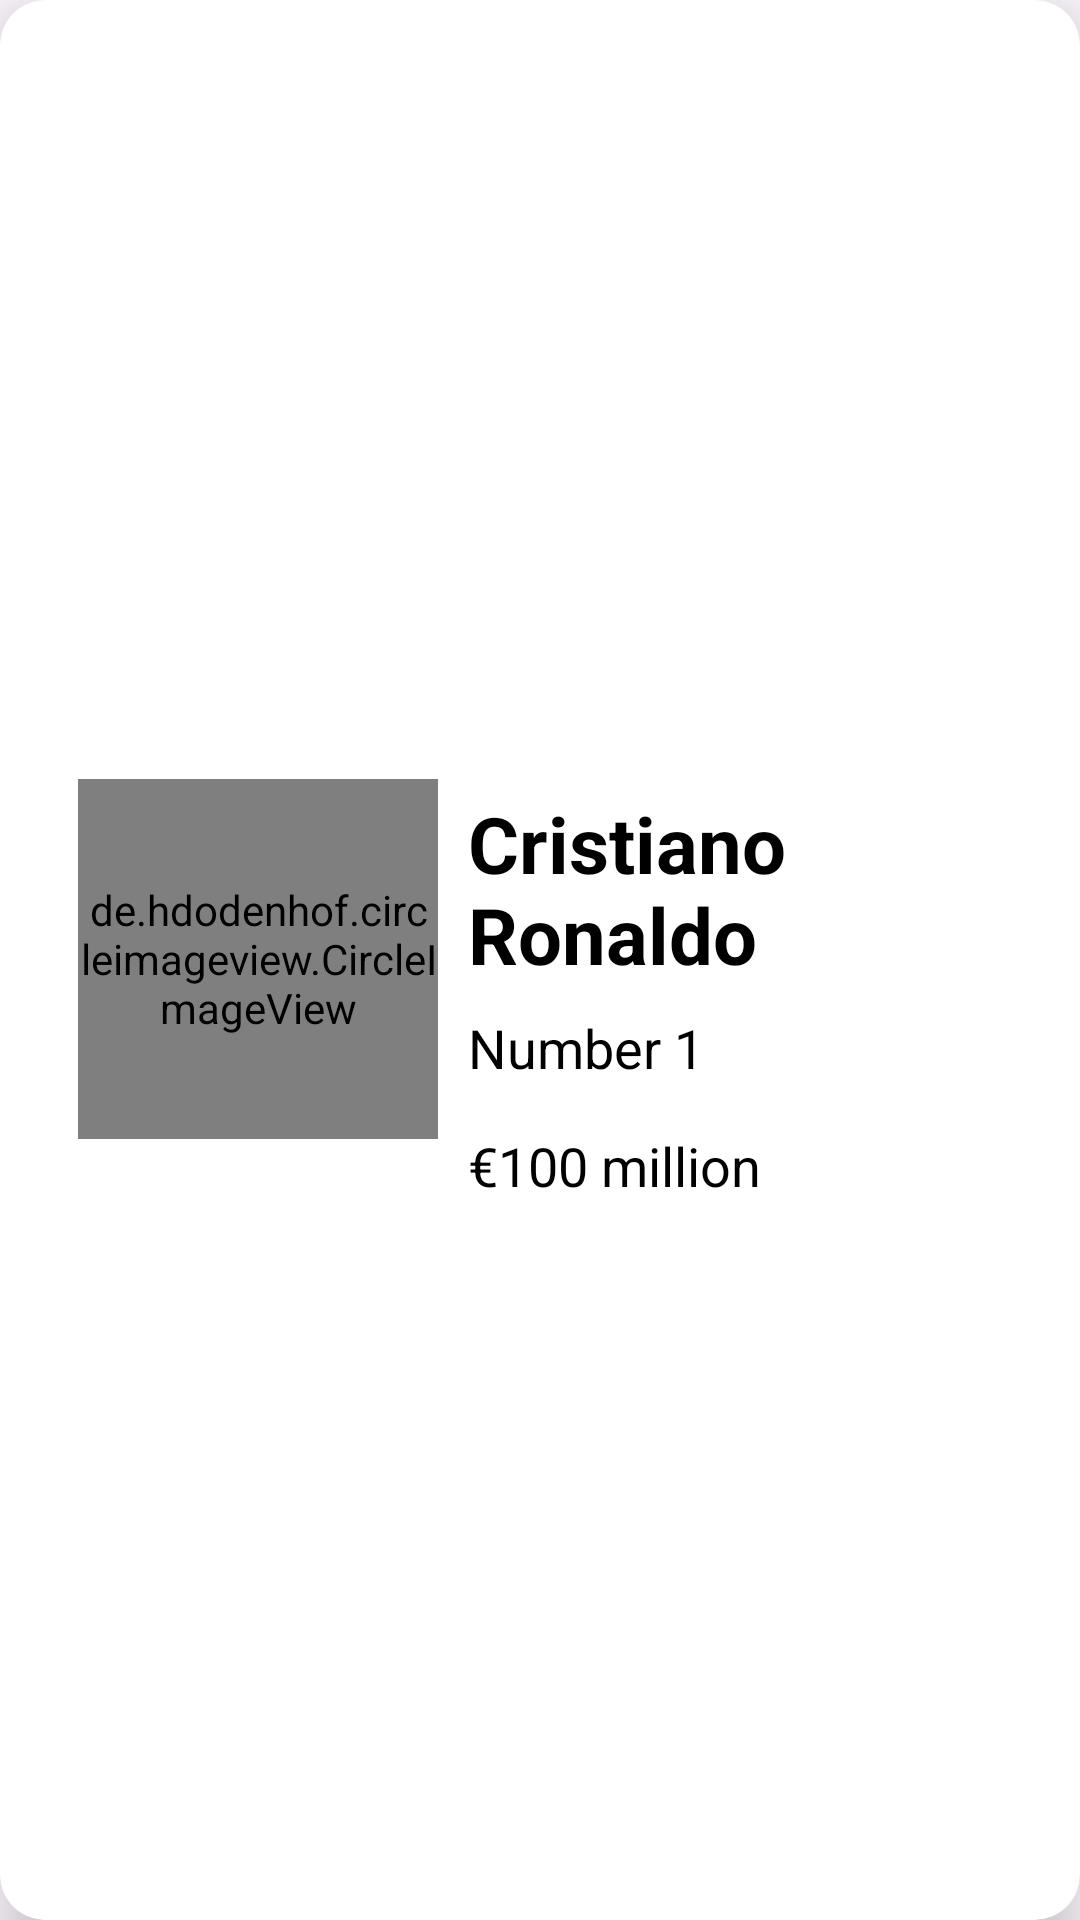

Write the Android layout XML for this screen, with the resource values it uses.
<!-- AndroidManifest.xml: application theme Theme.RealMadridCF -->
<!-- res/layout/player__list.xml -->
<?xml version="1.0" encoding="utf-8"?>
<androidx.cardview.widget.CardView xmlns:android="http://schemas.android.com/apk/res/android"
    xmlns:tools="http://schemas.android.com/tools"
    android:layout_width="match_parent"
    android:layout_height="wrap_content"
    app:cardCornerRadius="15dp"
    app:cardElevation="10dp"
    app:cardMaxElevation="10dp"
    android:layout_marginHorizontal="10dp"
    android:layout_marginTop="10dp"
    xmlns:app="http://schemas.android.com/apk/res-auto">


    <androidx.constraintlayout.widget.ConstraintLayout
        android:layout_width="match_parent"
        android:layout_height="match_parent"
        android:padding="10dp">

        <de.hdodenhof.circleimageview.CircleImageView
            android:id="@+id/playerImg"
            android:layout_width="120dp"
            android:layout_height="120dp"
            android:layout_marginStart="16dp"
            android:src="@drawable/ronaldo"
            app:civ_border_color="#FF9800"
            app:civ_border_width="2dp"
            app:layout_constraintBottom_toBottomOf="parent"
            app:layout_constraintStart_toStartOf="parent"
            app:layout_constraintTop_toTopOf="parent"
            app:layout_constraintVertical_bias="0.499" />

        <TextView
            android:id="@+id/playerName"
            android:layout_width="0dp"
            android:layout_height="wrap_content"
            android:layout_marginTop="4dp"
            android:text="Cristiano Ronaldo"
            android:layout_marginLeft="10dp"
            android:textColor="@color/black"
            android:textSize="26sp"
            android:textStyle="bold"
            app:layout_constraintEnd_toEndOf="parent"
            app:layout_constraintHorizontal_bias="1.0"
            app:layout_constraintStart_toEndOf="@+id/playerImg"
            app:layout_constraintTop_toTopOf="@+id/playerImg" />

        <TextView
            android:id="@+id/playerNum"
            android:layout_width="0dp"
            android:layout_height="wrap_content"
            android:layout_marginTop="8dp"
            android:text="Number 1"
            android:textColor="@color/black"
            android:textSize="18sp"
            app:layout_constraintEnd_toEndOf="@+id/playerName"
            app:layout_constraintHorizontal_bias="0.0"
            app:layout_constraintStart_toStartOf="@+id/playerName"
            app:layout_constraintTop_toBottomOf="@+id/playerName" />

        <TextView
            android:id="@+id/playerPrice"
            android:layout_width="0dp"
            android:layout_height="wrap_content"
            android:text="€100 million"
            android:textColor="@color/black"
            android:textSize="18sp"
            android:layout_marginTop="15dp"
            app:layout_constraintEnd_toEndOf="@+id/playerNum"
            app:layout_constraintHorizontal_bias="0.0"
            app:layout_constraintStart_toStartOf="@+id/playerNum"
            app:layout_constraintTop_toBottomOf="@+id/playerNum" />


    </androidx.constraintlayout.widget.ConstraintLayout>

</androidx.cardview.widget.CardView>
<!-- resources referenced by this layout -->
<resources>
  <!-- drawable ronaldo: jpg bitmap (drawable, 216640 bytes) -->
  <style name="Theme.RealMadridCF" parent="Base.Theme.RealMadridCF" />
  <style name="Base.Theme.RealMadridCF" parent="Theme.Material3.DayNight.NoActionBar">
          
          
      </style>
  <!-- not gathered from this repository: default colours our renderer supplied (Android Studio template values) -->
  <color name="black">#FF000000</color>
</resources>
